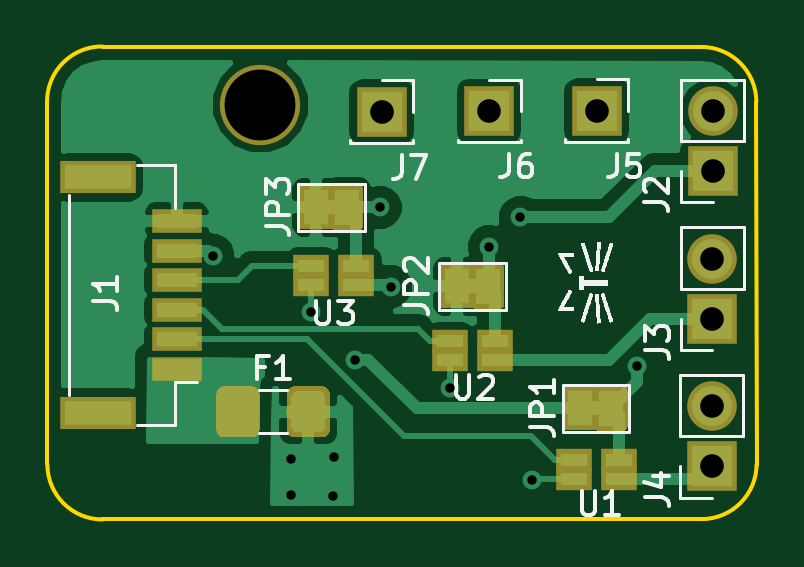
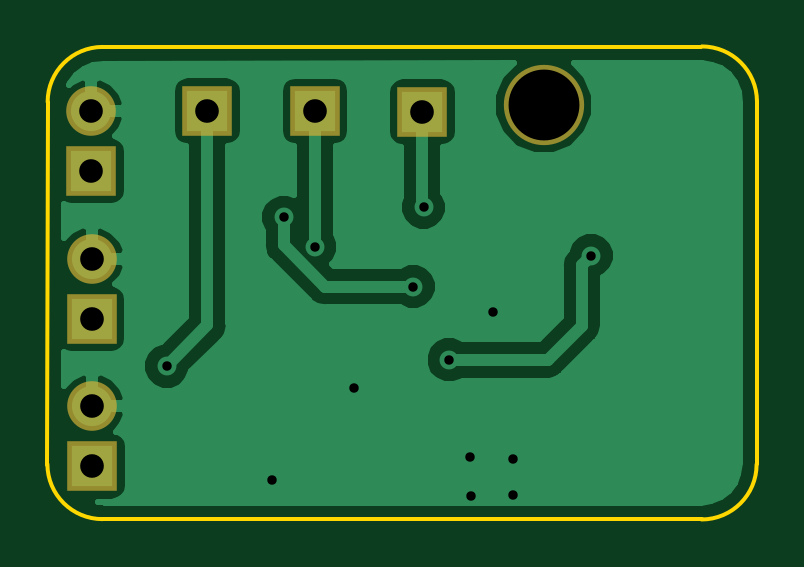
Circuit board: 11 layer files. Board 30.0 x 20.0 mm.
- bottom_copper: Relay Breakout-B.Cu.gbr (20004 bytes)
- bottom_mask: Relay Breakout-B.Mask.gbr (1065 bytes)
- paste: Relay Breakout-B.Paste.gbr (491 bytes)
- bottom_silk: Relay Breakout-B.SilkS.gbr (492 bytes)
- outline: Relay Breakout-Edge.Cuts.gbr (990 bytes)
- top_copper: Relay Breakout-F.Cu.gbr (31652 bytes)
- top_mask: Relay Breakout-F.Mask.gbr (10144 bytes)
- paste: Relay Breakout-F.Paste.gbr (4863 bytes)
- top_silk: Relay Breakout-F.SilkS.gbr (52778 bytes)
- drill: Relay Breakout-NPTH.drl (160 bytes)
- drill: Relay Breakout-PTH.drl (515 bytes)

=== bottom_copper: Relay Breakout-B.Cu.gbr (20004 bytes, source omitted) ===
=== bottom_mask: Relay Breakout-B.Mask.gbr ===
G04 #@! TF.GenerationSoftware,KiCad,Pcbnew,(5.0.0)*
G04 #@! TF.CreationDate,2019-01-08T23:41:56-05:00*
G04 #@! TF.ProjectId,Relay Breakout,52656C617920427265616B6F75742E6B,rev?*
G04 #@! TF.SameCoordinates,Original*
G04 #@! TF.FileFunction,Soldermask,Bot*
G04 #@! TF.FilePolarity,Negative*
%FSLAX46Y46*%
G04 Gerber Fmt 4.6, Leading zero omitted, Abs format (unit mm)*
G04 Created by KiCad (PCBNEW (5.0.0)) date 01/08/19 23:41:56*
%MOMM*%
%LPD*%
G01*
G04 APERTURE LIST*
%ADD10R,2.100000X2.100000*%
%ADD11O,2.100000X2.100000*%
%ADD12C,3.400000*%
G04 APERTURE END LIST*
D10*
G04 #@! TO.C,J2*
X129352040Y-84251800D03*
D11*
X129352040Y-81711800D03*
G04 #@! TD*
G04 #@! TO.C,J3*
X129346960Y-87970360D03*
D10*
X129346960Y-90510360D03*
G04 #@! TD*
G04 #@! TO.C,J4*
X129311400Y-96748600D03*
D11*
X129311400Y-94208600D03*
G04 #@! TD*
D10*
G04 #@! TO.C,J5*
X124444760Y-81701640D03*
G04 #@! TD*
G04 #@! TO.C,J6*
X119893080Y-81711800D03*
G04 #@! TD*
G04 #@! TO.C,J7*
X115341400Y-81742280D03*
G04 #@! TD*
D12*
G04 #@! TO.C,REF\002A\002A*
X110210600Y-81447640D03*
G04 #@! TD*
M02*

=== paste: Relay Breakout-B.Paste.gbr ===
G04 #@! TF.GenerationSoftware,KiCad,Pcbnew,(5.0.0)*
G04 #@! TF.CreationDate,2019-01-08T23:41:56-05:00*
G04 #@! TF.ProjectId,Relay Breakout,52656C617920427265616B6F75742E6B,rev?*
G04 #@! TF.SameCoordinates,Original*
G04 #@! TF.FileFunction,Paste,Bot*
G04 #@! TF.FilePolarity,Positive*
%FSLAX46Y46*%
G04 Gerber Fmt 4.6, Leading zero omitted, Abs format (unit mm)*
G04 Created by KiCad (PCBNEW (5.0.0)) date 01/08/19 23:41:56*
%MOMM*%
%LPD*%
G01*
G04 APERTURE LIST*
G04 APERTURE END LIST*
M02*

=== bottom_silk: Relay Breakout-B.SilkS.gbr ===
G04 #@! TF.GenerationSoftware,KiCad,Pcbnew,(5.0.0)*
G04 #@! TF.CreationDate,2019-01-08T23:41:56-05:00*
G04 #@! TF.ProjectId,Relay Breakout,52656C617920427265616B6F75742E6B,rev?*
G04 #@! TF.SameCoordinates,Original*
G04 #@! TF.FileFunction,Legend,Bot*
G04 #@! TF.FilePolarity,Positive*
%FSLAX46Y46*%
G04 Gerber Fmt 4.6, Leading zero omitted, Abs format (unit mm)*
G04 Created by KiCad (PCBNEW (5.0.0)) date 01/08/19 23:41:56*
%MOMM*%
%LPD*%
G01*
G04 APERTURE LIST*
G04 APERTURE END LIST*
M02*

=== outline: Relay Breakout-Edge.Cuts.gbr ===
G04 #@! TF.GenerationSoftware,KiCad,Pcbnew,(5.0.0)*
G04 #@! TF.CreationDate,2019-01-08T23:41:56-05:00*
G04 #@! TF.ProjectId,Relay Breakout,52656C617920427265616B6F75742E6B,rev?*
G04 #@! TF.SameCoordinates,Original*
G04 #@! TF.FileFunction,Profile,NP*
%FSLAX46Y46*%
G04 Gerber Fmt 4.6, Leading zero omitted, Abs format (unit mm)*
G04 Created by KiCad (PCBNEW (5.0.0)) date 01/08/19 23:41:56*
%MOMM*%
%LPD*%
G01*
G04 APERTURE LIST*
%ADD10C,0.150000*%
G04 APERTURE END LIST*
D10*
X128879470Y-78999085D02*
G75*
G02X131206240Y-81330800I-4950J-2331715D01*
G01*
X131216400Y-96662240D02*
G75*
G02X128884685Y-98989010I-2331715J4950D01*
G01*
X103520240Y-99004120D02*
G75*
G02X101193470Y-96672405I4950J2331715D01*
G01*
X101178360Y-81305400D02*
G75*
G02X103510075Y-78978630I2331715J-4950D01*
G01*
X131221480Y-96682560D02*
X131211320Y-81315560D01*
X128910080Y-78999080D02*
X103540560Y-78983840D01*
X103510080Y-99004120D02*
X128884680Y-98999040D01*
X101178360Y-81285080D02*
X101193600Y-96672400D01*
M02*

=== top_copper: Relay Breakout-F.Cu.gbr (31652 bytes, source omitted) ===
=== top_mask: Relay Breakout-F.Mask.gbr (10144 bytes, source omitted) ===
=== paste: Relay Breakout-F.Paste.gbr ===
G04 #@! TF.GenerationSoftware,KiCad,Pcbnew,(5.0.0)*
G04 #@! TF.CreationDate,2019-01-08T23:41:56-05:00*
G04 #@! TF.ProjectId,Relay Breakout,52656C617920427265616B6F75742E6B,rev?*
G04 #@! TF.SameCoordinates,Original*
G04 #@! TF.FileFunction,Paste,Top*
G04 #@! TF.FilePolarity,Positive*
%FSLAX46Y46*%
G04 Gerber Fmt 4.6, Leading zero omitted, Abs format (unit mm)*
G04 Created by KiCad (PCBNEW (5.0.0)) date 01/08/19 23:41:56*
%MOMM*%
%LPD*%
G01*
G04 APERTURE LIST*
%ADD10R,1.700000X0.600000*%
%ADD11R,2.800000X1.000000*%
%ADD12R,1.150000X0.550000*%
%ADD13C,0.100000*%
%ADD14C,1.425000*%
G04 APERTURE END LIST*
D10*
G04 #@! TO.C,J1*
X106667040Y-92626120D03*
X106667040Y-91376120D03*
X106667040Y-90126120D03*
X106667040Y-88876120D03*
X106667040Y-87626120D03*
X106667040Y-86376120D03*
D11*
X103317040Y-94476120D03*
X103317040Y-84526120D03*
G04 #@! TD*
D12*
G04 #@! TO.C,U1*
X123494800Y-96504760D03*
X123494800Y-97304760D03*
X125394800Y-96504760D03*
X125394800Y-97304760D03*
G04 #@! TD*
G04 #@! TO.C,U2*
X120121760Y-92255240D03*
X120121760Y-91455240D03*
X118221760Y-92255240D03*
X118221760Y-91455240D03*
G04 #@! TD*
G04 #@! TO.C,U3*
X112364520Y-88275160D03*
X112364520Y-89075160D03*
X114264520Y-88275160D03*
X114264520Y-89075160D03*
G04 #@! TD*
D13*
G04 #@! TO.C,F1*
G36*
X109747644Y-93568484D02*
X109771913Y-93572084D01*
X109795711Y-93578045D01*
X109818811Y-93586310D01*
X109840989Y-93596800D01*
X109862033Y-93609413D01*
X109881738Y-93624027D01*
X109899917Y-93640503D01*
X109916393Y-93658682D01*
X109931007Y-93678387D01*
X109943620Y-93699431D01*
X109954110Y-93721609D01*
X109962375Y-93744709D01*
X109968336Y-93768507D01*
X109971936Y-93792776D01*
X109973140Y-93817280D01*
X109973140Y-95067280D01*
X109971936Y-95091784D01*
X109968336Y-95116053D01*
X109962375Y-95139851D01*
X109954110Y-95162951D01*
X109943620Y-95185129D01*
X109931007Y-95206173D01*
X109916393Y-95225878D01*
X109899917Y-95244057D01*
X109881738Y-95260533D01*
X109862033Y-95275147D01*
X109840989Y-95287760D01*
X109818811Y-95298250D01*
X109795711Y-95306515D01*
X109771913Y-95312476D01*
X109747644Y-95316076D01*
X109723140Y-95317280D01*
X108798140Y-95317280D01*
X108773636Y-95316076D01*
X108749367Y-95312476D01*
X108725569Y-95306515D01*
X108702469Y-95298250D01*
X108680291Y-95287760D01*
X108659247Y-95275147D01*
X108639542Y-95260533D01*
X108621363Y-95244057D01*
X108604887Y-95225878D01*
X108590273Y-95206173D01*
X108577660Y-95185129D01*
X108567170Y-95162951D01*
X108558905Y-95139851D01*
X108552944Y-95116053D01*
X108549344Y-95091784D01*
X108548140Y-95067280D01*
X108548140Y-93817280D01*
X108549344Y-93792776D01*
X108552944Y-93768507D01*
X108558905Y-93744709D01*
X108567170Y-93721609D01*
X108577660Y-93699431D01*
X108590273Y-93678387D01*
X108604887Y-93658682D01*
X108621363Y-93640503D01*
X108639542Y-93624027D01*
X108659247Y-93609413D01*
X108680291Y-93596800D01*
X108702469Y-93586310D01*
X108725569Y-93578045D01*
X108749367Y-93572084D01*
X108773636Y-93568484D01*
X108798140Y-93567280D01*
X109723140Y-93567280D01*
X109747644Y-93568484D01*
X109747644Y-93568484D01*
G37*
D14*
X109260640Y-94442280D03*
D13*
G36*
X112722644Y-93568484D02*
X112746913Y-93572084D01*
X112770711Y-93578045D01*
X112793811Y-93586310D01*
X112815989Y-93596800D01*
X112837033Y-93609413D01*
X112856738Y-93624027D01*
X112874917Y-93640503D01*
X112891393Y-93658682D01*
X112906007Y-93678387D01*
X112918620Y-93699431D01*
X112929110Y-93721609D01*
X112937375Y-93744709D01*
X112943336Y-93768507D01*
X112946936Y-93792776D01*
X112948140Y-93817280D01*
X112948140Y-95067280D01*
X112946936Y-95091784D01*
X112943336Y-95116053D01*
X112937375Y-95139851D01*
X112929110Y-95162951D01*
X112918620Y-95185129D01*
X112906007Y-95206173D01*
X112891393Y-95225878D01*
X112874917Y-95244057D01*
X112856738Y-95260533D01*
X112837033Y-95275147D01*
X112815989Y-95287760D01*
X112793811Y-95298250D01*
X112770711Y-95306515D01*
X112746913Y-95312476D01*
X112722644Y-95316076D01*
X112698140Y-95317280D01*
X111773140Y-95317280D01*
X111748636Y-95316076D01*
X111724367Y-95312476D01*
X111700569Y-95306515D01*
X111677469Y-95298250D01*
X111655291Y-95287760D01*
X111634247Y-95275147D01*
X111614542Y-95260533D01*
X111596363Y-95244057D01*
X111579887Y-95225878D01*
X111565273Y-95206173D01*
X111552660Y-95185129D01*
X111542170Y-95162951D01*
X111533905Y-95139851D01*
X111527944Y-95116053D01*
X111524344Y-95091784D01*
X111523140Y-95067280D01*
X111523140Y-93817280D01*
X111524344Y-93792776D01*
X111527944Y-93768507D01*
X111533905Y-93744709D01*
X111542170Y-93721609D01*
X111552660Y-93699431D01*
X111565273Y-93678387D01*
X111579887Y-93658682D01*
X111596363Y-93640503D01*
X111614542Y-93624027D01*
X111634247Y-93609413D01*
X111655291Y-93596800D01*
X111677469Y-93586310D01*
X111700569Y-93578045D01*
X111724367Y-93572084D01*
X111748636Y-93568484D01*
X111773140Y-93567280D01*
X112698140Y-93567280D01*
X112722644Y-93568484D01*
X112722644Y-93568484D01*
G37*
D14*
X112235640Y-94442280D03*
G04 #@! TD*
M02*

=== top_silk: Relay Breakout-F.SilkS.gbr (52778 bytes, source omitted) ===
=== drill: Relay Breakout-NPTH.drl ===
M48
;DRILL file {KiCad (5.0.0)} date 01/08/19 23:41:58
;FORMAT={-:-/ absolute / inch / decimal}
FMAT,2
INCH,TZ
T1C0.1181
%
G90
G05
M72
T1
X4.339Y-3.2066
T0
M30

=== drill: Relay Breakout-PTH.drl ===
M48
;DRILL file {KiCad (5.0.0)} date 01/08/19 23:41:58
;FORMAT={-:-/ absolute / inch / decimal}
FMAT,2
INCH,TZ
T1C0.0157
T2C0.0394
%
G90
G05
M72
T1
X4.2598Y-3.458
X4.3898Y-3.7966
X4.3908Y-3.8568
X4.424Y-3.5512
X4.4606Y-3.8584
X4.4612Y-3.7944
X4.4964Y-3.6316
X4.539Y-3.3778
X4.5562Y-3.5096
X4.6544Y-3.6782
X4.7204Y-3.4432
X4.7724Y-3.3942
X4.7918Y-3.8312
X4.9672Y-3.6422
T2
X4.7202Y-3.217
X5.0926Y-3.217
X5.0926Y-3.317
X4.8994Y-3.2166
X4.541Y-3.2182
X5.091Y-3.709
X5.091Y-3.809
X5.0924Y-3.4634
X5.0924Y-3.5634
T0
M30

